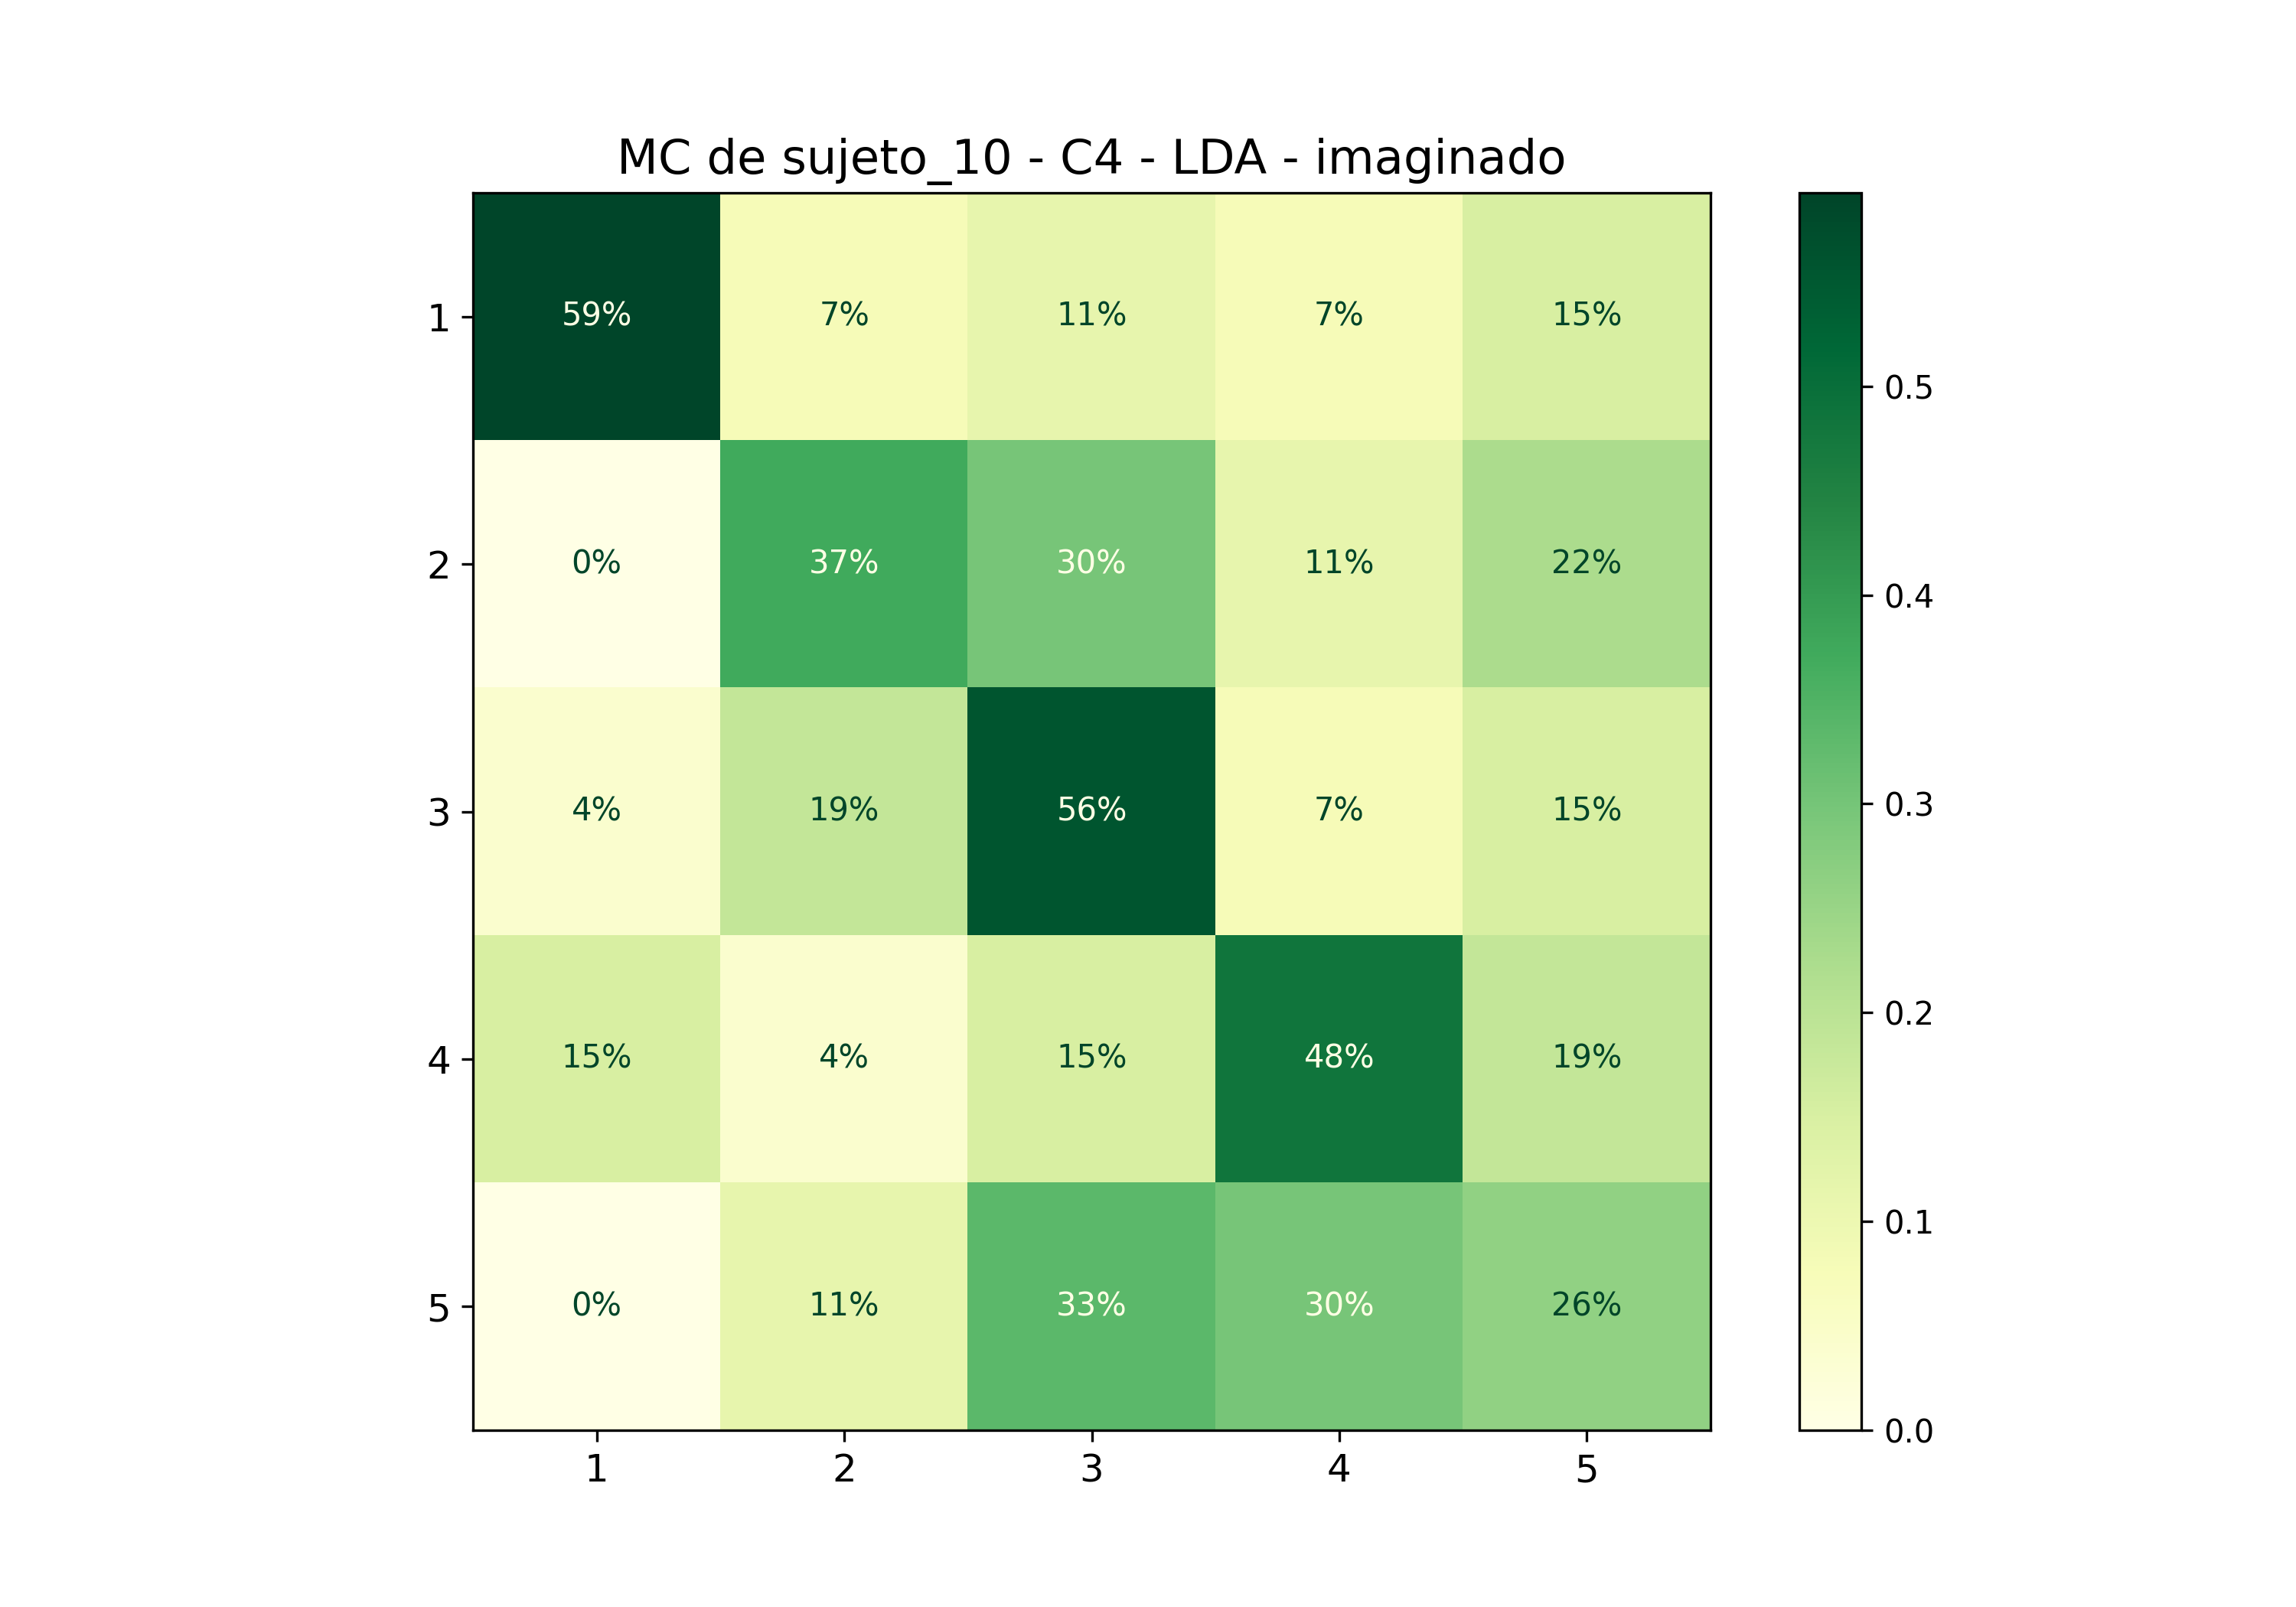

Data behind this chart, as committed beside it:
; 1; 2; 3; 4; 5
1; 0,5925925925925926; 0,07407407407407407; 0,1111111111111111; 0,07407407407407407; 0,14814814814814814
2; 0,0; 0,37037037037037035; 0,2962962962962963; 0,1111111111111111; 0,2222222222222222
3; 0,037037037037037035; 0,18518518518518517; 0,5555555555555556; 0,07407407407407407; 0,14814814814814814
4; 0,14814814814814814; 0,037037037037037035; 0,14814814814814814; 0,48148148148148145; 0,18518518518518517
5; 0,0; 0,1111111111111111; 0,3333333333333333; 0,2962962962962963; 0,25925925925925924
